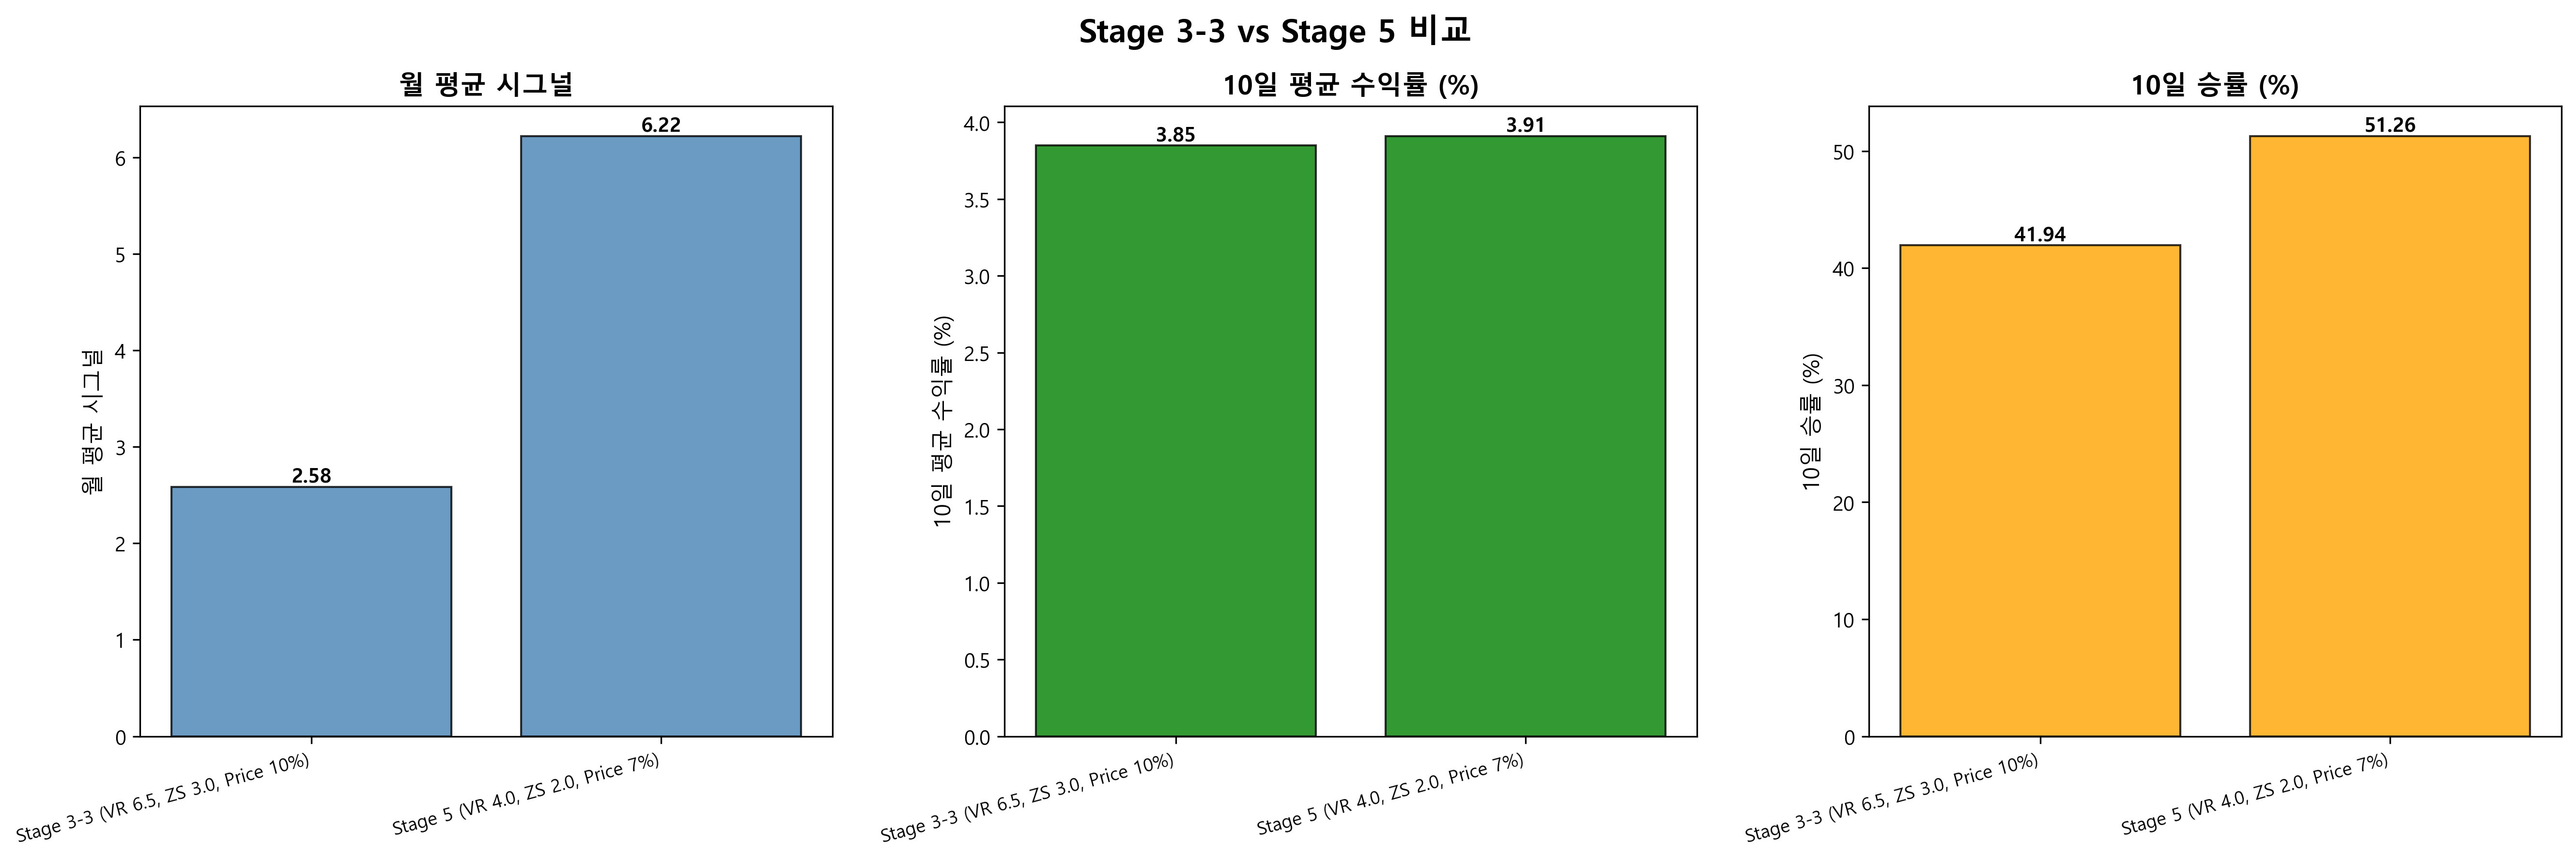

The data file committed next to this chart (first rows):
Strategy, Signals, Monthly, Avg_1D, Avg_10D, WinRate_10D, Sharpe_10D
Stage 3-3 (VR 6.5, ZS 3.0, Price 10%), 62, 2.583, 1.906, 3.848, 41.94, 2.875
Stage 5 (VR 4.0, ZS 2.0, Price 7%), 199, 6.219, 0.4703, 3.909, 51.26, 3.46
